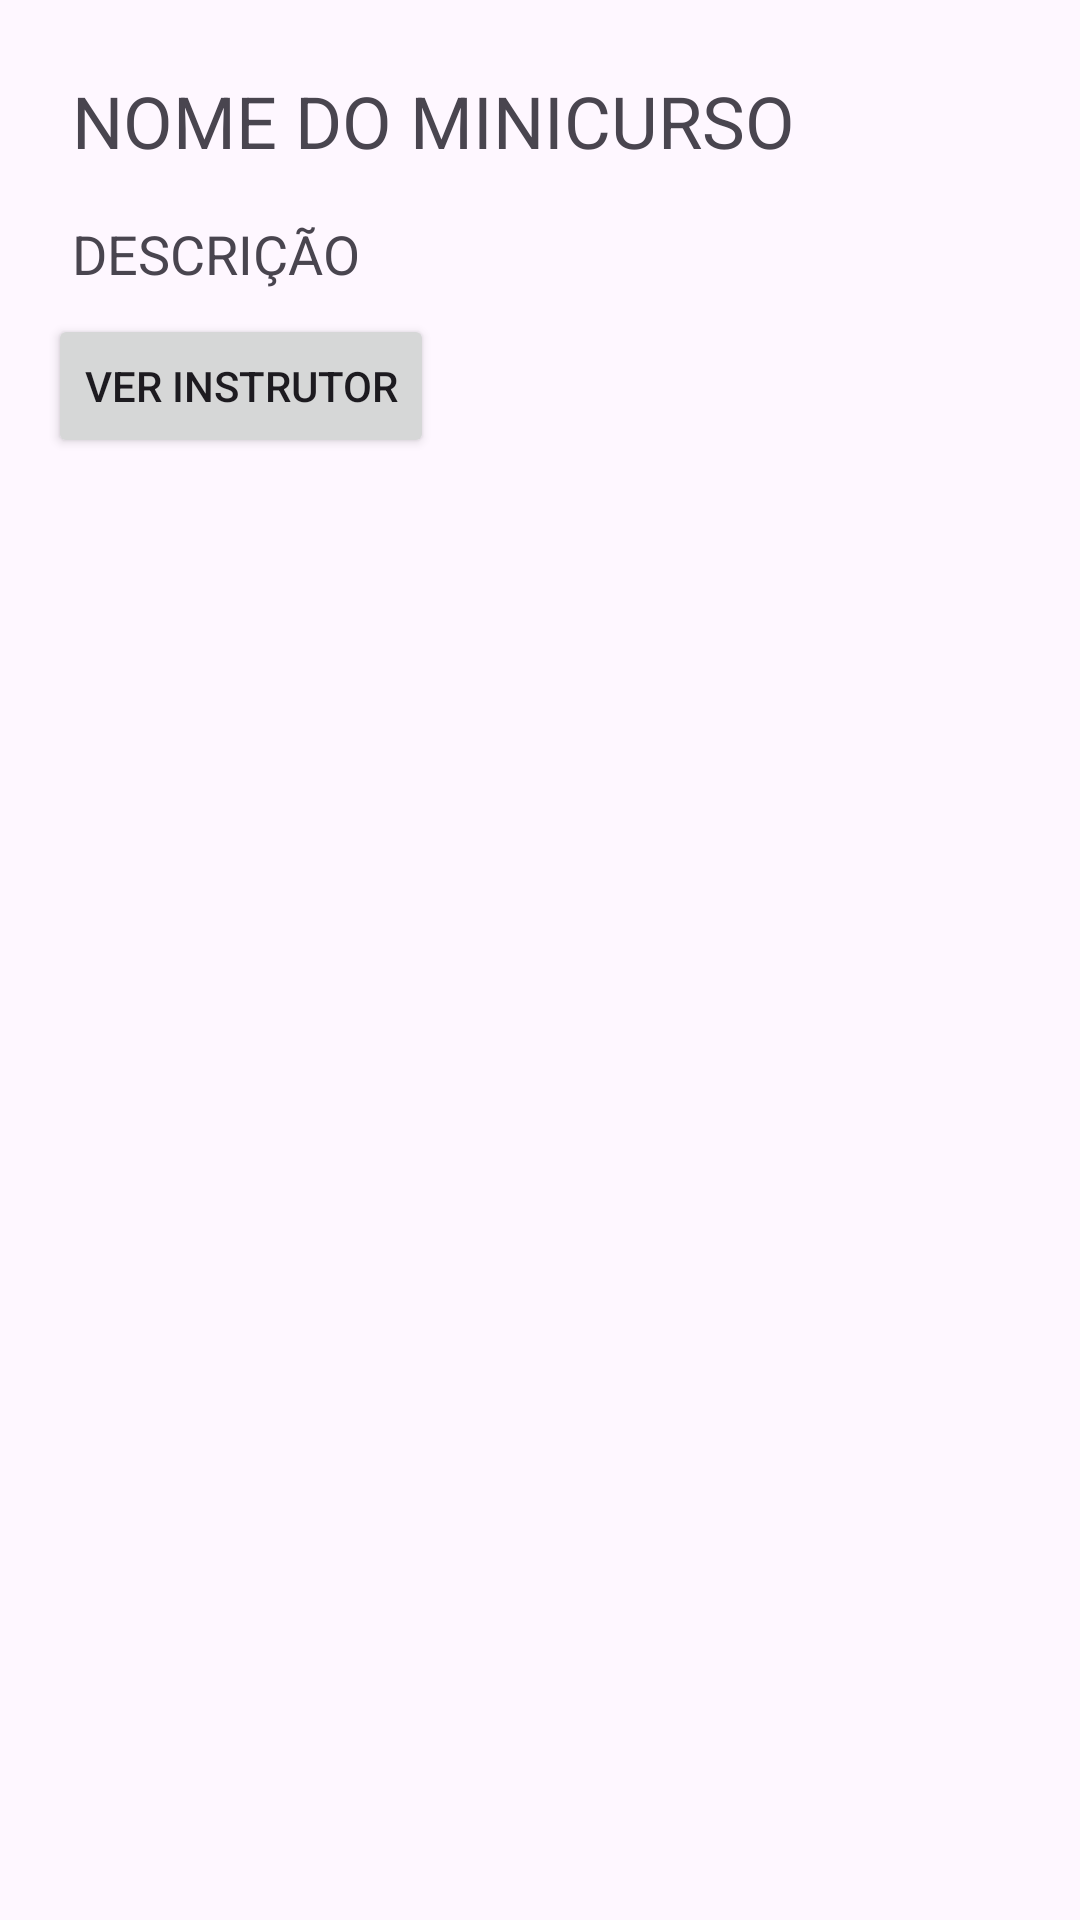

This screen was rendered from an Android layout file. Write that file and the resources it references.
<!-- AndroidManifest.xml: application theme Theme.Trabmoveisv2 -->
<!-- res/layout/activity_detalhes_minicurso.xml -->
<?xml version="1.0" encoding="utf-8"?>
<LinearLayout xmlns:android="http://schemas.android.com/apk/res/android"
    android:layout_width="match_parent"
    android:layout_height="match_parent"
    android:orientation="vertical"
    android:padding="16dp">

    <TextView
        android:id="@+id/nome_minicurso"
        android:layout_width="wrap_content"
        android:layout_height="wrap_content"
        android:text="NOME DO MINICURSO"
        android:textSize="24sp"
        android:padding="8dp" />

    <TextView
        android:id="@+id/descricao_minicurso"
        android:layout_width="wrap_content"
        android:layout_height="wrap_content"
        android:text="DESCRIÇÃO"
        android:textSize="18sp"
        android:padding="8dp" />

    <Button
        android:id="@+id/botao_ver_instrutor"
        android:layout_width="wrap_content"
        android:layout_height="wrap_content"
        android:text="Ver Instrutor" />

</LinearLayout>
<!-- resources referenced by this layout -->
<resources>
  <style name="Theme.Trabmoveisv2" parent="Base.Theme.Trabmoveisv2" />
  <style name="Base.Theme.Trabmoveisv2" parent="Theme.Material3.DayNight.NoActionBar">
          
          
      </style>
</resources>
